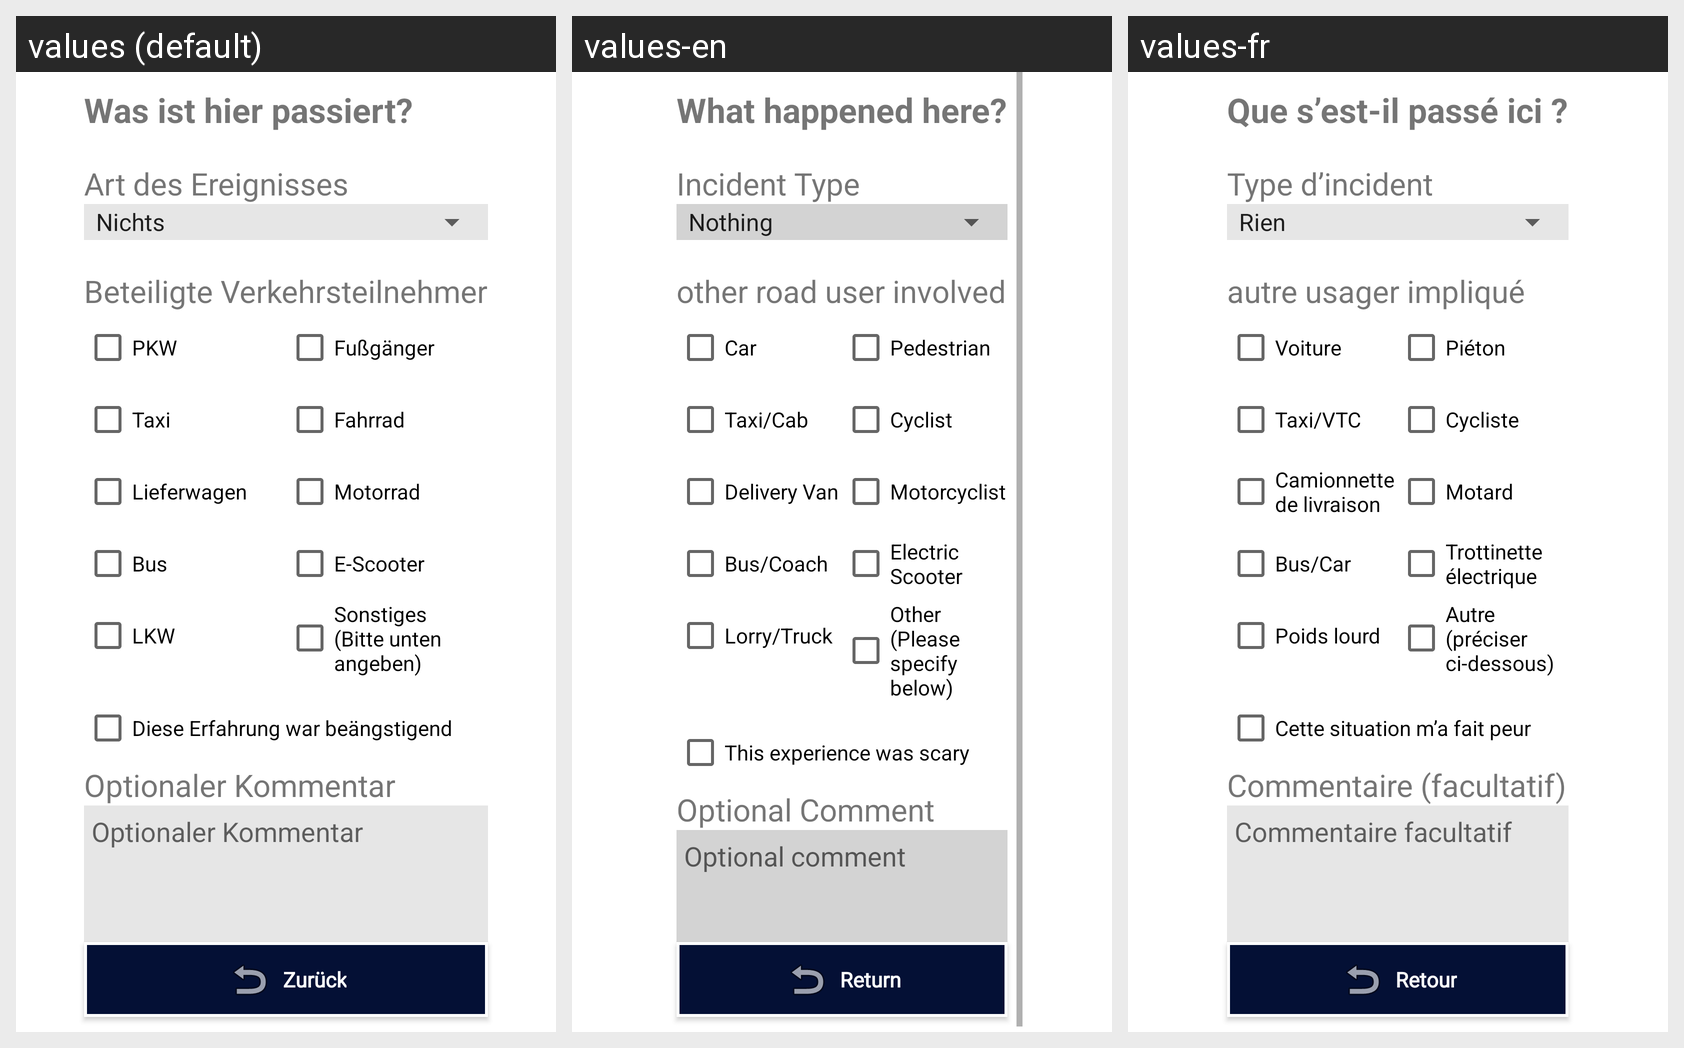

Locale-by-locale string values for the Android screen shown in this grid:
Android screen res/layout/incident_popup_layout_uneditable_incident.xml rendered under 3 locales, left to right: values (default), values-en, values-fr. Device: Nexus 5 (rendered at 1080×1920; each locale shown at half size, 540×960, under a caption strip naming it); theme AppTheme.
Strings drawn on this screen, with the default value and each locale's value (text and hints the layout hard-codes, and strings that could not be matched under every locale, appear in the picture but are not listed):

annotation_title
  values: Was ist hier passiert?
  values-en: What happened here?
  values-fr: Que s’est-il passé ici ?

incident_type
  values: Art des Ereignisses
  values-en: Incident Type
  values-fr: Type d’incident

incidentType1
  values: Nichts
  values-en: Nothing
  values-fr: Rien

involved_type
  values: Beteiligte Verkehrsteilnehmer
  values-en: other road user involved
  values-fr: autre usager impliqué

involvedType7
  values: PKW
  values-en: Car
  values-fr: Voiture

involvedType8
  values: Taxi
  values-en: Taxi/Cab
  values-fr: Taxi/VTC

involvedType4
  values: Lieferwagen
  values-en: Delivery Van
  values-fr: Camionnette de livraison

involvedType1
  values: Bus
  values-en: Bus/Coach
  values-fr: Bus/Car

involvedType5
  values: LKW
  values-en: Lorry/Truck
  values-fr: Poids lourd

involvedType3
  values: Fußgänger
  values-en: Pedestrian
  values-fr: Piéton

involvedType2
  values: Fahrrad
  values-en: Cyclist
  values-fr: Cycliste

involvedType6
  values: Motorrad
  values-en: Motorcyclist
  values-fr: Motard

involvedType10
  values: E-Scooter
  values-en: Electric Scooter
  values-fr: Trottinette électrique

involvedType9
  values: Sonstiges
      (Bitte unten angeben)
  values-en: Other
      (Please specify below)
  values-fr: Autre
      (préciser ci-dessous)

scarinessString
  values: Diese Erfahrung war beängstigend
  values-en: This experience was scary
  values-fr: Cette situation m’a fait peur

description
  values: Optionaler Kommentar
  values-en: Optional Comment
  values-fr: Commentaire (facultatif)

descriptionBody
  values: Optionaler Kommentar
  values-en: Optional comment
  values-fr: Commentaire facultatif

returnAsText
  values: Zurück
  values-en: Return
  values-fr: Retour
